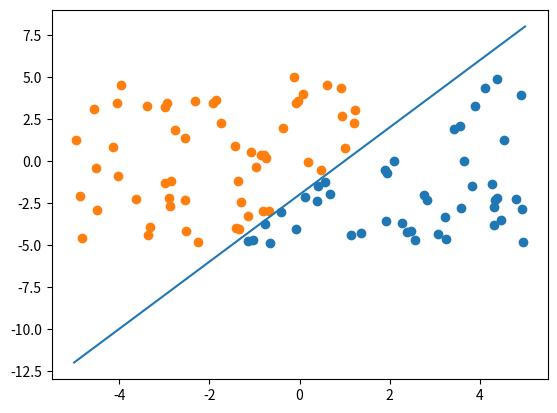

Source code (Python):
import numpy as np
from matplotlib import pyplot as plt
from itertools import product


def main():
    n = 100
    var1, var2 = (np.random.rand(n) * 10) - 5, (np.random.rand(n) * 10) - 5
    c, c1, c2 = [], [], []
    if len(var1) != len(var2):
        exit(1)
    else:
        for i in range(len(var1)):
            c.append((var1[i], var2[i]))
    print(c)
    var3 = np.poly1d([2, -2])
    for i in c:
        if var3(i[0]) >= i[1]:
            c1.append(i)
        else:
            c2.append(i)
    c = np.asarray(c1)
    x, y = c.T
    plt.scatter(x, y)
    c = np.asarray(c2)
    x, y = c.T
    plt.scatter(x, y)
    z = np.linspace(-5, 5, num=10)
    fx = []
    for i in z:
        fx.append(var3(i))
    plt.plot(z, fx)
    plt.show()
    with open("punkt.txt", "w") as plikPL:
        for i in c1:
            plikPL.write(str(i[0]) + " " + str(i[1]) + " 0\r\n")
        for i in c2:
            plikPL.write(str(i[0]) + " " + str(i[1]) + " 1\r\n")


if __name__ == "__main__":
    main()
